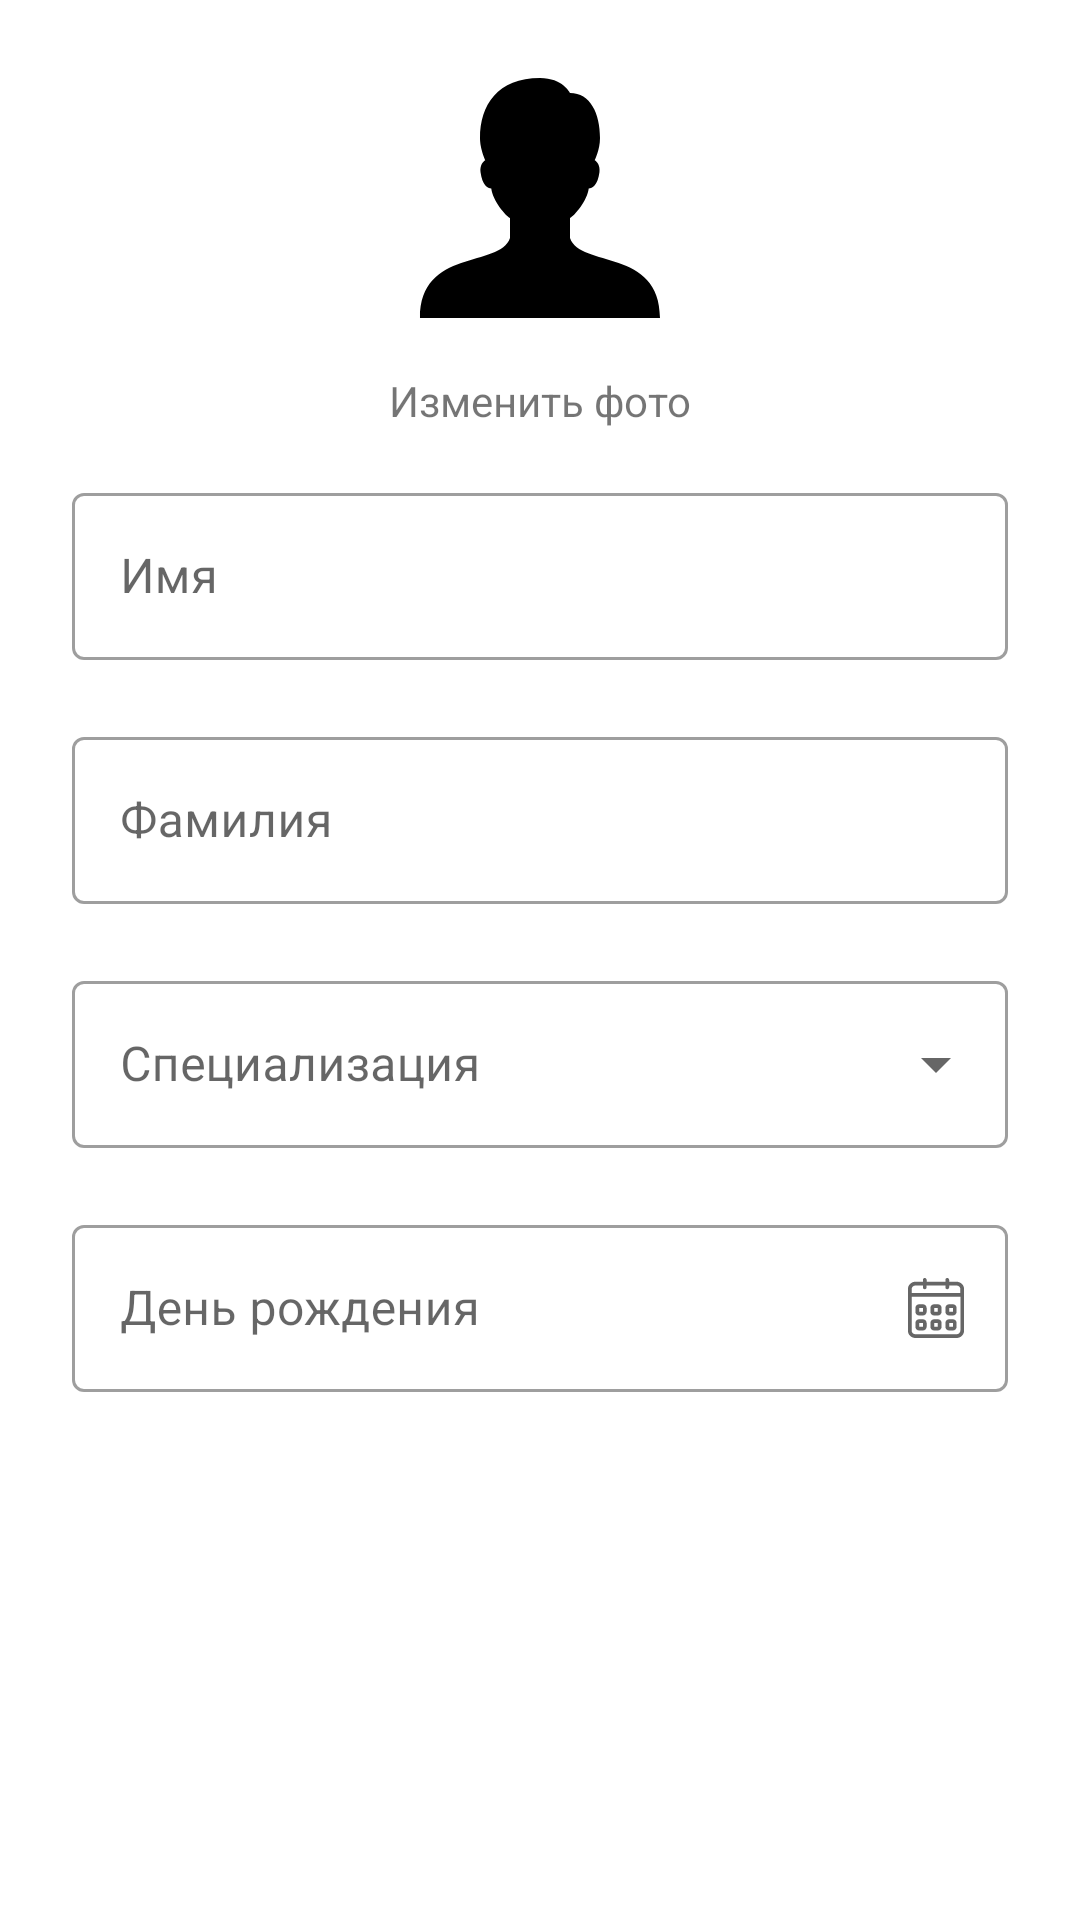

The Android layout XML behind this screen, and the referenced resources:
<!-- AndroidManifest.xml: application theme Theme.Diplom -->
<!-- res/layout/fragment_edit_person_info.xml -->
<?xml version="1.0" encoding="utf-8"?>
<androidx.constraintlayout.widget.ConstraintLayout xmlns:android="http://schemas.android.com/apk/res/android"
    xmlns:app="http://schemas.android.com/apk/res-auto"
    xmlns:tools="http://schemas.android.com/tools"
    android:layout_width="match_parent"
    android:layout_height="match_parent"
    tools:context=".presentation.editpersoninfo.EditPersonInfoFragment">


    <TextView
        android:id="@+id/textView2"
        android:layout_width="wrap_content"
        android:layout_height="wrap_content"
        android:layout_marginTop="8dp"
        android:text="@string/edit_photo"
        app:layout_constraintEnd_toEndOf="@+id/img_user_profile_edit"
        app:layout_constraintStart_toStartOf="@+id/img_user_profile_edit"
        app:layout_constraintTop_toBottomOf="@+id/img_user_profile_edit" />

    <com.google.android.material.textfield.TextInputLayout
        android:id="@+id/surname_layout"
        style="@style/Widget.MaterialComponents.TextInputLayout.OutlinedBox"
        android:layout_width="0dp"
        android:layout_height="wrap_content"
        android:hint="@string/surname"
        app:errorEnabled="true"
        app:layout_constraintEnd_toEndOf="@+id/name_layout"
        app:layout_constraintStart_toStartOf="@+id/name_layout"
        app:layout_constraintTop_toBottomOf="@id/name_layout">

        <EditText
            android:id="@+id/surname"
            android:layout_width="match_parent"
            android:layout_height="match_parent"
            android:inputType="textPersonName|textCapWords"
            android:selectAllOnFocus="true" />
    </com.google.android.material.textfield.TextInputLayout>

    <com.google.android.material.textfield.TextInputLayout
        android:id="@+id/categories_layout"
        style="@style/Widget.MaterialComponents.TextInputLayout.OutlinedBox.ExposedDropdownMenu"
        android:layout_width="0dp"
        android:layout_height="wrap_content"
        android:hint="@string/prompt_category"
        app:errorEnabled="true"
        app:layout_constraintEnd_toEndOf="@+id/surname_layout"
        app:layout_constraintStart_toStartOf="@+id/surname_layout"
        app:layout_constraintTop_toBottomOf="@id/surname_layout">

        <AutoCompleteTextView
            android:id="@+id/categoties_text_view"
            android:layout_width="match_parent"
            android:layout_height="match_parent"
            android:inputType="none" />
    </com.google.android.material.textfield.TextInputLayout>

    <com.google.android.material.textfield.TextInputLayout
        android:id="@+id/name_layout"
        style="@style/Widget.MaterialComponents.TextInputLayout.OutlinedBox"
        android:layout_width="0dp"
        android:layout_height="wrap_content"
        android:layout_marginStart="24dp"
        android:layout_marginTop="16dp"
        android:layout_marginEnd="24dp"
        android:hint="@string/name"
        app:errorEnabled="true"
        app:layout_constraintEnd_toEndOf="parent"
        app:layout_constraintStart_toStartOf="parent"
        app:layout_constraintTop_toBottomOf="@id/textView2">

        <EditText
            android:id="@+id/name"
            android:layout_width="match_parent"
            android:layout_height="match_parent"
            android:inputType="textPersonName|textCapWords"
            android:selectAllOnFocus="true" />
    </com.google.android.material.textfield.TextInputLayout>

    <com.google.android.material.textfield.TextInputLayout
        android:id="@+id/date_of_birthday_layout"
        style="@style/Widget.MaterialComponents.TextInputLayout.OutlinedBox"
        android:layout_width="0dp"
        android:layout_height="wrap_content"
        android:hint="@string/prompt_date_of_birthday"
        app:endIconCheckable="true"
        app:endIconDrawable="@drawable/ic_calendar"
        app:endIconMode="custom"
        app:errorEnabled="true"
        app:errorIconDrawable="@null"
        app:layout_constraintEnd_toEndOf="@+id/categories_layout"
        app:layout_constraintStart_toStartOf="@+id/categories_layout"
        app:layout_constraintTop_toBottomOf="@id/categories_layout">

        <EditText
            android:id="@+id/date_of_birthday"
            android:layout_width="match_parent"
            android:layout_height="match_parent"
            android:inputType="date"
            android:selectAllOnFocus="true" />
    </com.google.android.material.textfield.TextInputLayout>

    <ImageView
        android:id="@+id/img_user_profile_edit"
        android:layout_width="100dp"
        android:layout_height="100dp"
        android:layout_marginTop="16dp"
        android:src="@drawable/ic_person"
        app:layout_constraintEnd_toEndOf="parent"
        app:layout_constraintStart_toStartOf="parent"
        app:layout_constraintTop_toTopOf="parent" />

</androidx.constraintlayout.widget.ConstraintLayout>
<!-- resources referenced by this layout -->
<resources>
  <!-- drawable ic_calendar: vector/xml drawable (drawable, 2054 chars, omitted) -->
  <!-- drawable ic_person (drawable) -->
  <vector xmlns:android="http://schemas.android.com/apk/res/android"
      android:width="60dp"
      android:height="60dp"
      android:viewportWidth="30"
      android:viewportHeight="30">
    <path
        android:fillColor="#FF000000"
        android:pathData="M18,19v-2c0.45,-0.223 1.737,-1.755 1.872,-2.952c0.354,-0.027 0.91,-0.352 1.074,-1.635c0.088,-0.689 -0.262,-1.076 -0.474,-1.198c0,0 0.528,-1.003 0.528,-2.214c0,-2.428 -0.953,-4.5 -3,-4.5c0,0 -0.711,-1.5 -3,-1.5c-4.242,0 -6,2.721 -6,6c0,1.104 0.528,2.214 0.528,2.214c-0.212,0.122 -0.562,0.51 -0.474,1.198c0.164,1.283 0.72,1.608 1.074,1.635C10.263,15.245 11.55,16.777 12,17v2c-1,3 -9,1 -9,8h24C27,20 19,22 18,19z"/>
  </vector>
  <string name="edit_photo">Изменить фото</string>
  <string name="name">Имя</string>
  <string name="prompt_category">Специализация</string>
  <string name="prompt_date_of_birthday">День рождения</string>
  <string name="surname">Фамилия</string>
  <style name="Theme.Diplom" parent="Theme.MaterialComponents.DayNight.NoActionBar">
          
          <item name="colorPrimary">@color/purple_500</item>
          <item name="colorPrimaryVariant">@color/purple_700</item>
          <item name="colorOnPrimary">@color/white</item>
          
          <item name="colorSecondary">@color/teal_200</item>
          <item name="colorSecondaryVariant">@color/teal_700</item>
          <item name="colorOnSecondary">@color/black</item>
          
          <item name="android:statusBarColor">?attr/colorPrimaryVariant</item>
          
      </style>
  <color name="purple_500">#FF0077FF</color>
  <color name="purple_700">#FF0077FF</color>
  <color name="white">#FFFFFFFF</color>
  <color name="teal_200">#FF03DAC5</color>
  <color name="teal_700">#FF018786</color>
  <color name="black">#FF000000</color>
</resources>
